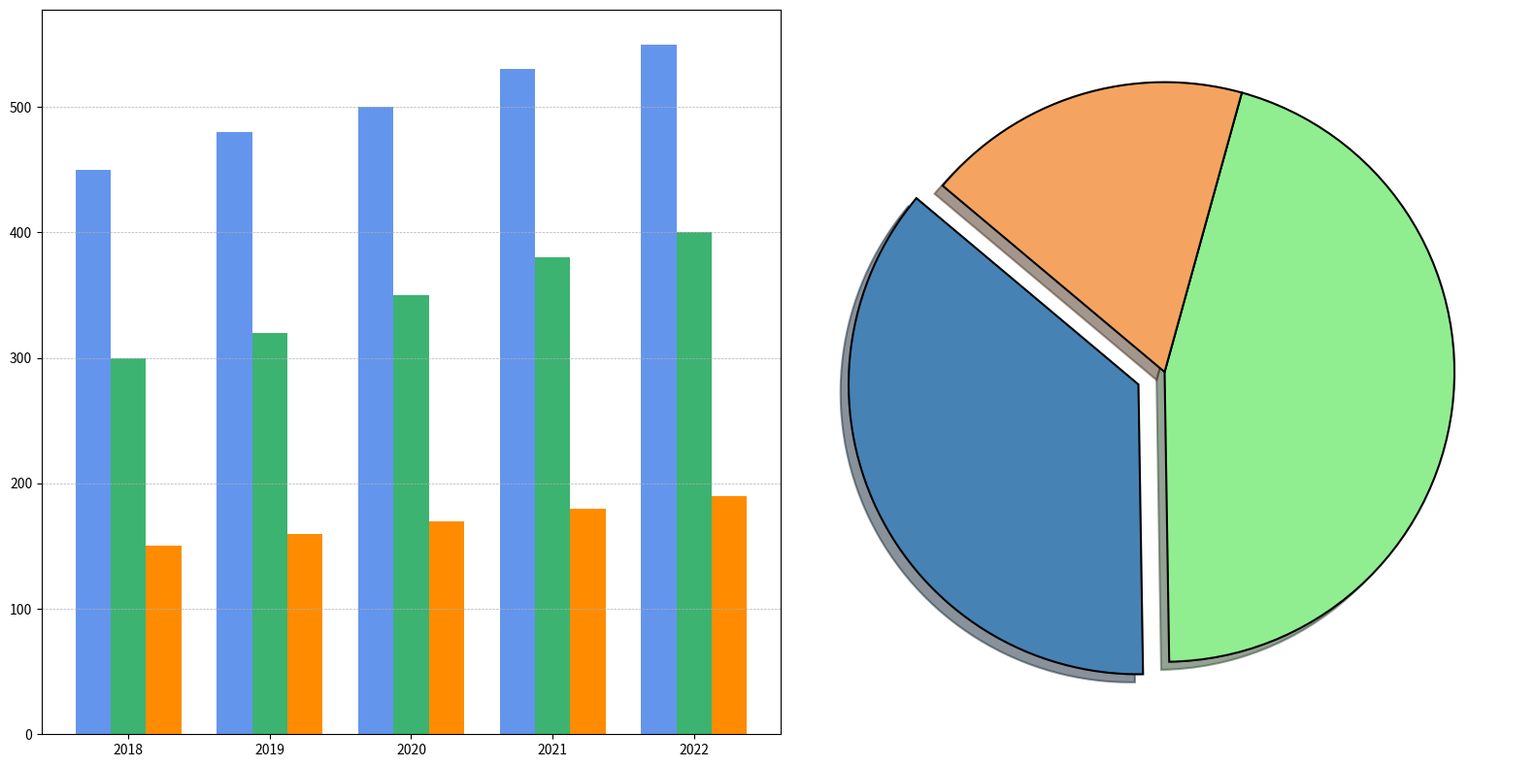

Reproduce this figure in Python.
import matplotlib.pyplot as plt
import numpy as np

years = ['2018', '2019', '2020', '2021', '2022']
smartphones_sales = [450, 480, 500, 530, 550]
laptops_sales = [300, 320, 350, 380, 400]
tablets_sales = [150, 160, 170, 180, 190]

smartphones_revenue_2022 = 200  # million USD
laptops_revenue_2022 = 250  # million USD
tablets_revenue_2022 = 100  # million USD

bar_width = 0.25
year_indices = np.arange(len(years))

fig, ax = plt.subplots(1, 2, figsize=(16, 8))

colors_bar = ['cornflowerblue', 'mediumseagreen', 'darkorange']
colors_pie = ['steelblue', 'lightgreen', 'sandybrown']

ax[0].bar(year_indices - bar_width, smartphones_sales, width=bar_width, color=colors_bar[0])
ax[0].bar(year_indices, laptops_sales, width=bar_width, color=colors_bar[1])
ax[0].bar(year_indices + bar_width, tablets_sales, width=bar_width, color=colors_bar[2])

ax[0].set_xticks(year_indices)
ax[0].set_xticklabels(years)
ax[0].grid(True, which='major', axis='y', linestyle='--', linewidth=0.5)

revenues_2022 = [smartphones_revenue_2022, laptops_revenue_2022, tablets_revenue_2022]
explode = (0.1, 0, 0)

ax[1].pie(revenues_2022, startangle=140, colors=colors_pie, explode=explode, shadow=True, wedgeprops={'edgecolor': 'black', 'linewidth': 1.5})

plt.tight_layout()
plt.show()
